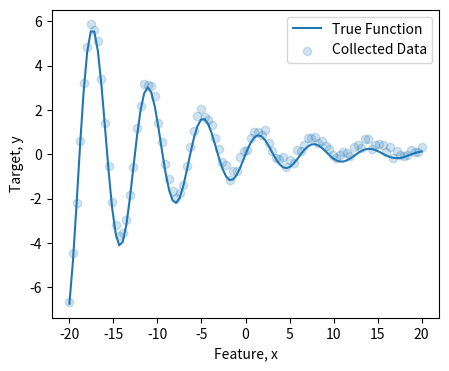

Recreate this plot in Python.
"""
Generate dummy data for a noisy exponentially decaying sine function
"""
import pandas as pd
import numpy as np
import matplotlib.pyplot as plt

# generate features
n_data = 100
x_data = np.linspace(-20, 20, n_data)

# generate targets
fn = lambda x: np.exp(-0.1*x) * np.sin(x) 
y_data = fn(x_data) + np.random.rand(n_data)*0.5

# create df
df = pd.DataFrame({
    'Index': range(1,n_data+1),
    'X': x_data,
    'Y': y_data
})
df.to_csv("dummy_data.csv",index=False)

# plot 
plt.figure(figsize=(5,4))
plt.plot(x_data, fn(x_data), label='True Function')
plt.scatter(x_data, y_data, label='Collected Data', alpha=0.2)
plt.legend()
plt.xlabel("Feature, x")
plt.ylabel("Target, y")
plt.savefig(f"dummy_data.png")
